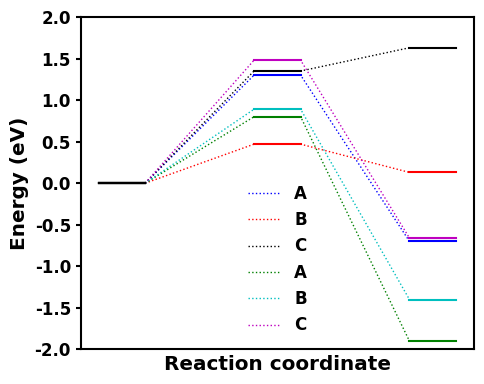

The script that saved this image:
#! /usr/bin/env python

import numpy as np
import matplotlib.pyplot as plt


def linear_interp(xco, yco):
    x0, x1 = xco[0] + label_length / 2, xco[1] - label_length / 2
    y0, y1 = yco[0], yco[1]
    xfi = np.linspace(x0, x1, 51)
    yfi = np.linspace(y0, y1, 51)
    return xfi, yfi


def add_mep(x, y, label_color, **kwargs):
    assert len(x) == len(y) == len(label_color)
    react_coord = np.array(x)
    energy = np.array(y)
    energy = energy - energy[0]
    # Draw the line connecting all images
    react_coord_fi = np.array([])
    energy_fi = np.array([])
    for i in range(energy.size-1):
        xfi, yfi = linear_interp(react_coord[i:i+2], energy[i:i+2])
        react_coord_fi = np.append(react_coord_fi, xfi)
        energy_fi = np.append(energy_fi, yfi)
    axes.plot(react_coord_fi, energy_fi, linewidth=line_width, **kwargs)
    # Add energy levels
    for i, coord in enumerate(react_coord):
        label_x = np.array([coord - label_length / 2, coord + label_length / 2])
        label_y = np.array([energy[i], energy[i]])
        axes.plot(label_x, label_y, linewidth=label_width, color=label_color[i])


# Size and resolution of the figure in inches (1 inch = 2.54 cm)
figure_size = (5, 4)
figure_dpi = 300

# Font settings
font_size = 12
font_family = "Calibri"
font_weight = "bold"

# Axes and spines settings
ymin = -2.0
ymax = 2.0
axes_width = 1.5
spines_width = 1.5

# Length, width of lines and labels
line_width = 1.0
label_length = 0.3
label_width = 1.5

# Global settings and create the figure
plt.rc("font", size=font_size, family=font_family, weight=font_weight)
fig, axes = plt.subplots(figsize=figure_size)

# Plot the MEPs
# Names for colors: (b)lue, (r)ed, (g)reen, (c)yan, (m)agenta, blac(k), (w)hite
# Allowd linestyles are "-", "--", "-.", ":"
x = [0, 1, 2]
add_mep(x, [0, 1.3, -0.7],   ['k', 'b', 'b'], color="b", linestyle=":", label="A")
add_mep(x, [0, 0.47, 0.13],  ['k', 'r', 'r'], color="r", linestyle=":", label="B")
add_mep(x, [0, 1.35, 1.63],  ['k', 'k', 'k'], color="k", linestyle=":", label="C")
add_mep(x, [0, 0.80, -1.9],  ['k', 'g', 'g'], color="g", linestyle=":", label="A")
add_mep(x, [0, 0.89, -1.4],  ['k', 'c', 'c'], color="c", linestyle=":", label="B")
add_mep(x, [0, 1.48, -0.66], ['k', 'm', 'm'], color="m", linestyle=":", label="C")

# Adjusting the figures
axes.set_xlabel("Reaction coordinate", fontsize="large", weight=font_weight)
axes.set_ylabel("Energy (eV)", fontsize="large", weight=font_weight)

axes.set_xticks([])
axes.set_ylim(ymin, ymax)
axes.tick_params(axis="y", width=axes_width)

# Hide borders
#axes.spines["top"].set_visible(False)
#axes.spines["bottom"].set_visible(False)
#axes.spines["right"].set_visible(False)

# Show borders
axes.spines["top"].set_linewidth(spines_width)
axes.spines["bottom"].set_linewidth(spines_width)
axes.spines["right"].set_linewidth(spines_width)

# Left border is always shown
axes.spines["left"].set_linewidth(spines_width)

# Legend
axes.legend(edgecolor="w")

# Save the figure
fig.tight_layout()
fig.savefig("mep.png", dpi=figure_dpi)
